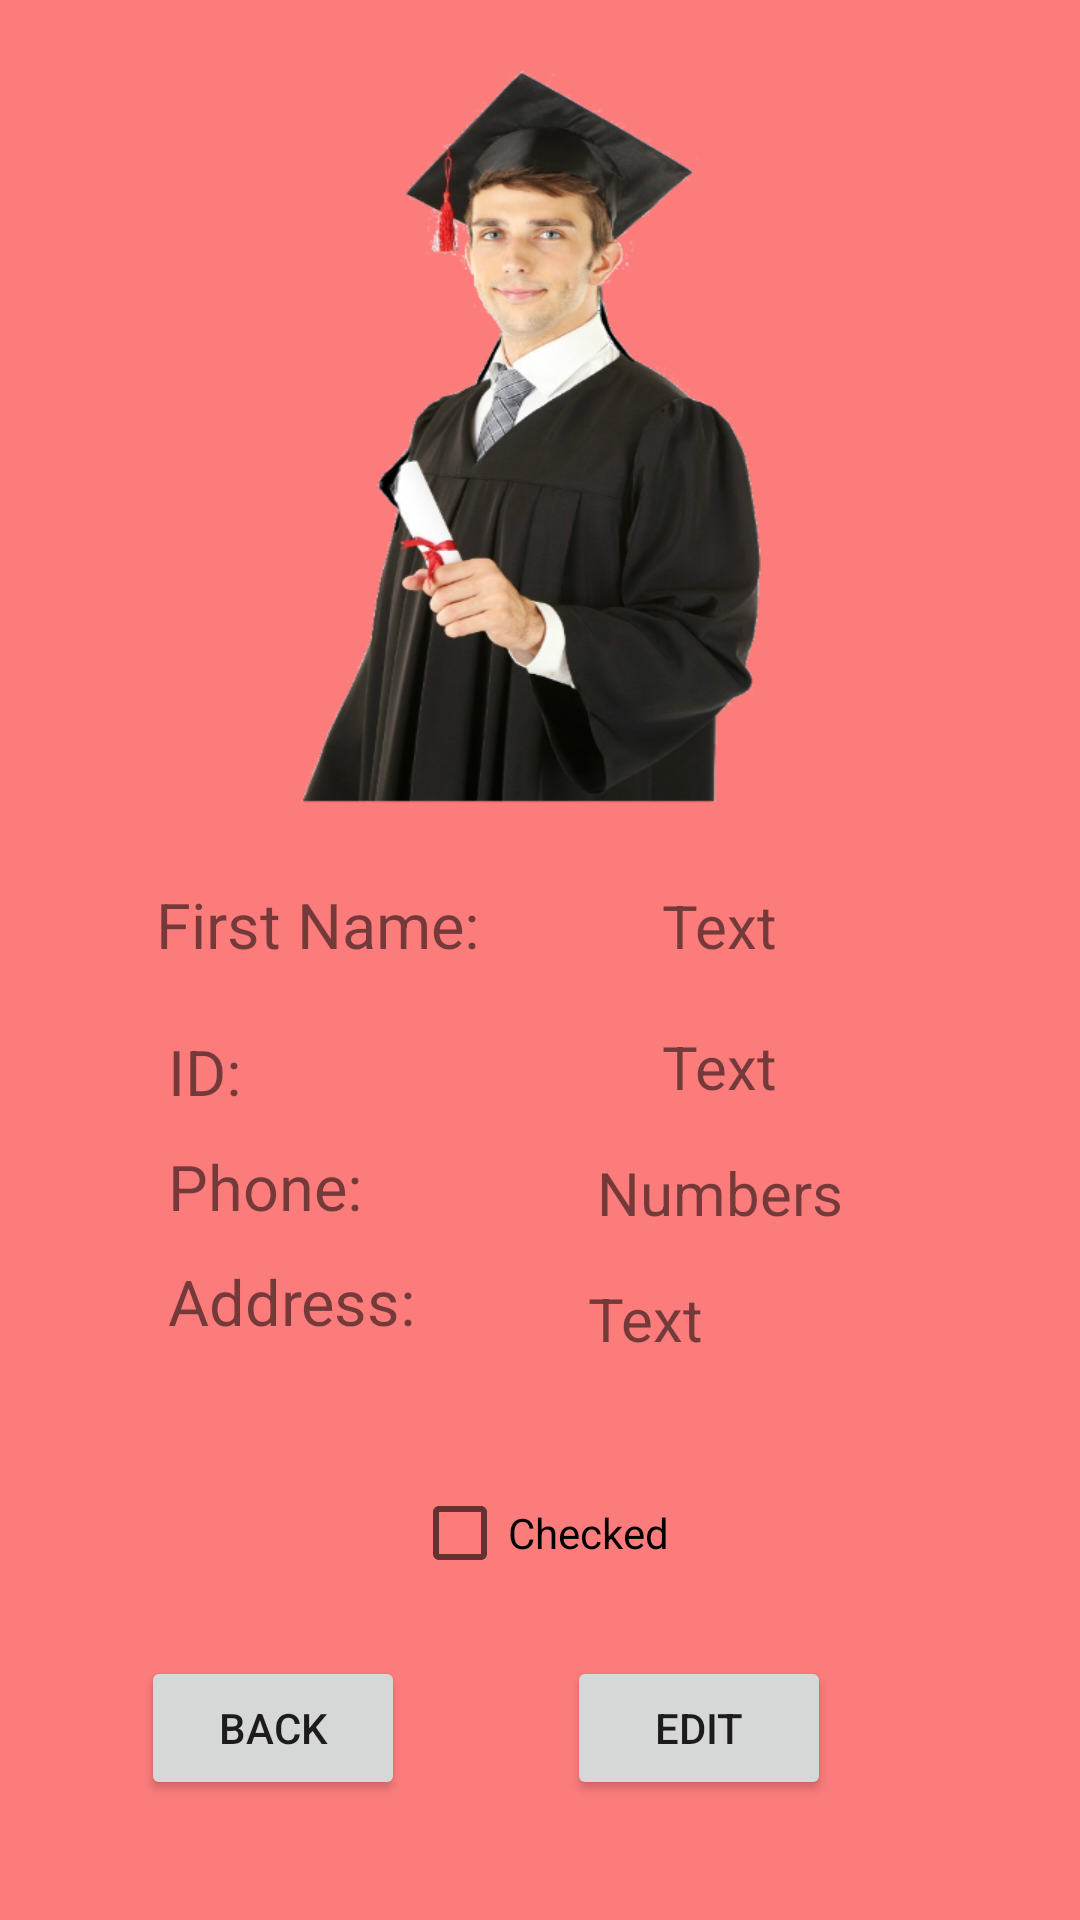

The Android layout XML behind this screen, and the referenced resources:
<!-- AndroidManifest.xml: application theme Theme.Mika_Jony_Student_List_Android -->
<!-- res/layout/activity_student_details.xml -->
<?xml version="1.0" encoding="utf-8"?>
<androidx.constraintlayout.widget.ConstraintLayout xmlns:android="http://schemas.android.com/apk/res/android"
    xmlns:app="http://schemas.android.com/apk/res-auto"
    xmlns:tools="http://schemas.android.com/tools"
    android:layout_width="match_parent"
    android:layout_height="match_parent"
    android:background="#83FA0000">
    tools:context=".StudentDetailsActivity"
    >

    <ImageView
        android:id="@+id/student_details_img"
        android:layout_width="300dp"
        android:layout_height="250dp"
        android:layout_marginBottom="400dp"
        android:layout_marginTop="50dp"
        android:background="@drawable/student"
        app:layout_constraintBottom_toBottomOf="parent"
        app:layout_constraintEnd_toEndOf="parent"
        app:layout_constraintStart_toStartOf="parent"
        app:layout_constraintTop_toTopOf="parent" />


    <TextView
        android:id="@+id/student_details_tv_name"
        android:layout_width="127dp"
        android:layout_height="39dp"
        android:layout_marginStart="44dp"
        android:layout_marginTop="24dp"
        android:text="First Name:"
        android:textSize="21sp"
        app:layout_constraintEnd_toStartOf="@+id/student_details_tv_2nd_name"
        app:layout_constraintHorizontal_bias="0.16"
        app:layout_constraintStart_toStartOf="parent"
        app:layout_constraintTop_toBottomOf="@+id/student_details_img"
        tools:ignore="MissingConstraints" />

    <TextView
        android:id="@+id/student_details_tv_ID"
        android:layout_width="wrap_content"
        android:layout_height="wrap_content"
        android:layout_marginStart="56dp"
        android:layout_marginTop="10dp"
        android:text="ID:"
        android:textSize="21sp"
        app:layout_constraintStart_toStartOf="parent"
        app:layout_constraintTop_toBottomOf="@+id/student_details_tv_name" />

    <TextView
        android:id="@+id/student_details_tv_phone"
        android:layout_width="wrap_content"
        android:layout_height="wrap_content"
        android:layout_marginStart="56dp"
        android:layout_marginTop="10dp"
        android:text="Phone:"
        android:textSize="21sp"
        app:layout_constraintStart_toStartOf="parent"
        app:layout_constraintTop_toBottomOf="@+id/student_details_tv_ID" />

    <TextView
        android:id="@+id/student_details_tv_address"
        android:layout_width="wrap_content"
        android:layout_height="wrap_content"
        android:layout_marginStart="56dp"
        android:layout_marginTop="10dp"
        android:text="Address: "
        android:textSize="21sp"
        app:layout_constraintStart_toStartOf="parent"
        app:layout_constraintTop_toBottomOf="@+id/student_details_tv_phone" />

    <Button
        android:id="@+id/student_details_back_btn"
        android:layout_width="wrap_content"
        android:layout_height="wrap_content"
        android:layout_marginTop="500dp"
        android:layout_marginBottom="20dp"
        android:text="Back"
        app:layout_constraintBottom_toBottomOf="parent"
        app:layout_constraintEnd_toEndOf="parent"
        app:layout_constraintHorizontal_bias="0.173"
        app:layout_constraintStart_toStartOf="parent"
        app:layout_constraintTop_toTopOf="parent"
        app:layout_constraintVertical_bias="0.723" />

    <Button
        android:id="@+id/student_details_edit_btn"
        android:layout_width="wrap_content"
        android:layout_height="wrap_content"
        android:layout_marginTop="500dp"
        android:layout_marginBottom="20dp"
        android:text="Edit"
        app:layout_constraintBottom_toBottomOf="parent"
        app:layout_constraintEnd_toEndOf="parent"
        app:layout_constraintHorizontal_bias="0.695"
        app:layout_constraintStart_toStartOf="parent"
        app:layout_constraintTop_toTopOf="parent"
        app:layout_constraintVertical_bias="0.723" />

    <CheckBox
        android:id="@+id/student_details_cb"
        android:layout_width="wrap_content"
        android:layout_height="wrap_content"
        android:layout_marginTop="200dp"
        android:clickable="false"
        android:text="Checked"
        app:layout_constraintBottom_toTopOf="@+id/student_details_back_btn"
        app:layout_constraintEnd_toEndOf="parent"
        app:layout_constraintStart_toStartOf="parent"
        app:layout_constraintTop_toBottomOf="@+id/student_details_img" />

    <TextView
        android:id="@+id/student_details_tv_2nd_name"
        android:layout_width="wrap_content"
        android:layout_height="wrap_content"
        android:layout_marginStart="120dp"
        android:layout_marginTop="25dp"
        android:text="Text"
        android:textSize="20sp"
        app:layout_constraintEnd_toEndOf="parent"
        app:layout_constraintStart_toStartOf="parent"
        app:layout_constraintTop_toBottomOf="@+id/student_details_img" />

    <TextView
        android:id="@+id/student_details_tv_2nd_ID"
        android:layout_width="wrap_content"
        android:layout_height="wrap_content"
        android:layout_marginStart="120dp"
        android:layout_marginTop="20dp"
        android:text="Text"
        android:textSize="20sp"
        app:layout_constraintEnd_toEndOf="parent"
        app:layout_constraintStart_toStartOf="parent"
        app:layout_constraintTop_toBottomOf="@+id/student_details_tv_2nd_name" />

    <TextView
        android:id="@+id/student_details_tv_2nd_phone"
        android:layout_width="wrap_content"
        android:layout_height="wrap_content"
        android:layout_marginStart="120dp"
        android:layout_marginTop="15dp"
        android:text="Numbers"
        android:textSize="20sp"
        app:layout_constraintEnd_toEndOf="parent"
        app:layout_constraintStart_toStartOf="parent"
        app:layout_constraintTop_toBottomOf="@+id/student_details_tv_2nd_ID" />

    <TextView
        android:id="@+id/student_details_tv_2nd_address"
        android:layout_width="88dp"
        android:layout_height="30dp"
        android:layout_marginStart="120dp"
        android:layout_marginTop="15dp"
        android:text="Text"
        android:textSize="20sp"
        app:layout_constraintEnd_toEndOf="parent"
        app:layout_constraintStart_toStartOf="parent"
        app:layout_constraintTop_toBottomOf="@+id/student_details_tv_2nd_phone" />

</androidx.constraintlayout.widget.ConstraintLayout>
<!-- resources referenced by this layout -->
<resources>
  <!-- drawable student: png bitmap (drawable-v24, 212106 bytes) -->
  <style name="Theme.Mika_Jony_Student_List_Android" parent="Theme.MaterialComponents.DayNight.DarkActionBar">
          
          <item name="colorPrimary">@color/purple_500</item>
          <item name="colorPrimaryVariant">@color/purple_700</item>
          <item name="colorOnPrimary">@color/white</item>
          
          <item name="colorSecondary">@color/teal_200</item>
          <item name="colorSecondaryVariant">@color/teal_700</item>
          <item name="colorOnSecondary">@color/black</item>
          
          <item name="android:statusBarColor">?attr/colorPrimaryVariant</item>
          
      </style>
  <!-- not gathered from this repository: default colours our renderer supplied (Android Studio template values) -->
  <color name="purple_500">#FF6200EE</color>
  <color name="purple_700">#FF3700B3</color>
  <color name="teal_200">#FF03DAC5</color>
  <color name="teal_700">#FF018786</color>
  <color name="black">#FF000000</color>
  <color name="white">#FFFFFFFF</color>
</resources>
